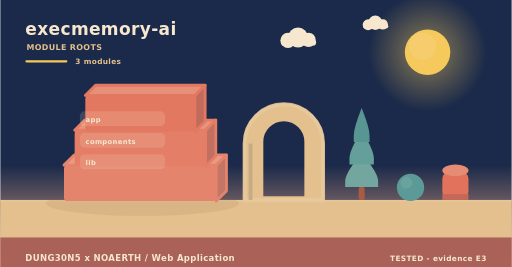
t = 0.00 s
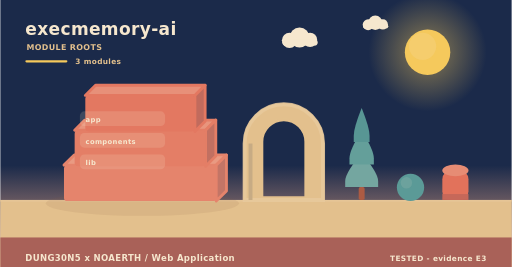
t = 2.00 s
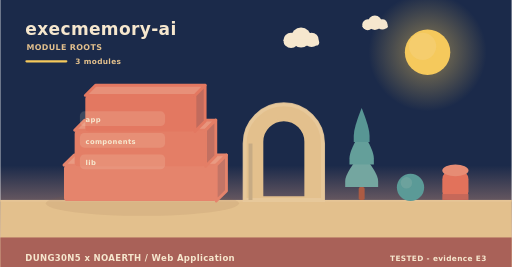
t = 4.00 s
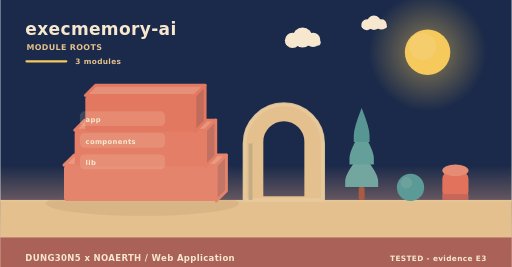
t = 6.00 s
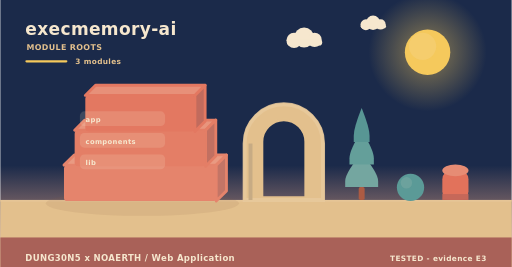
t = 8.00 s
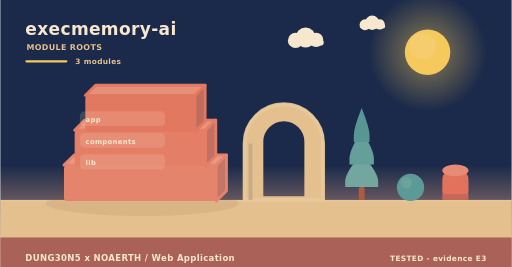
t = 10.00 s

The animated SVG that drew these frames (rendered in a browser with its animation timeline set to each time). Animation: 5 SMIL elements (animateTransform=5); frames cover the first 10.00 s, repeats indefinitely.

<svg xmlns="http://www.w3.org/2000/svg" width="900" height="470" viewBox="0 0 900 470" role="img" aria-label="execmemory-ai - how it is built"><linearGradient id="skya" x1="0" y1="0" x2="0" y2="1"><stop offset="0" stop-color="#1b2a4a"/><stop offset="0.62" stop-color="#1b2a4a"/><stop offset="1" stop-color="#f3ad8a"/></linearGradient><rect width="900" height="470" fill="url(#skya)"/><radialGradient id="suna"><stop offset="0.35" stop-color="#f5c95c" stop-opacity="0.34"/><stop offset="1" stop-color="#f5c95c" stop-opacity="0"/></radialGradient><circle cx="752" cy="92" r="104" fill="url(#suna)"/><circle cx="752" cy="92" r="40" fill="#f5c95c"/><circle cx="743.2" cy="81.6" r="24" fill="#f5d27e" opacity="0.5"/><g><circle cx="524" cy="66" r="17.64" fill="#f6e7ce"/><circle cx="506.36" cy="71.04" r="13.44" fill="#f6e7ce"/><circle cx="542.48" cy="70.2" r="12.6" fill="#f6e7ce"/><rect x="493.76" y="69.36" width="62.16" height="10.92" rx="5.46" fill="#f6e7ce"/><animateTransform attributeName="transform" type="translate" values="0 0;24 0;0 0" dur="36s" begin="0s" repeatCount="indefinite"/></g><g><circle cx="660" cy="40" r="12.6" fill="#f6e7ce"/><circle cx="647.4" cy="43.6" r="9.6" fill="#f6e7ce"/><circle cx="673.2" cy="43" r="9" fill="#f6e7ce"/><rect x="638.4" y="42.4" width="44.4" height="7.8" rx="3.9" fill="#f6e7ce"/><animateTransform attributeName="transform" type="translate" values="0 0;-18 0;0 0" dur="46s" begin="3s" repeatCount="indefinite"/></g><rect x="0" y="352" width="900" height="118" fill="#e3c08d"/><rect x="0" y="352" width="900" height="3" fill="#e6c596"/><text x="44" y="62" font-family="Verdana,DejaVu Sans,sans-serif" font-size="30" font-weight="700" letter-spacing="0.6" fill="#f6e7ce" text-anchor="start">execmemory-ai</text><text x="46" y="88" font-family="Verdana,DejaVu Sans,sans-serif" font-size="14" font-weight="700" letter-spacing="0.6" fill="#e3c08d" text-anchor="start">MODULE ROOTS</text><rect x="44" y="106" width="74" height="4" rx="2" fill="#f5c95c"/><text x="132" y="112" font-family="Verdana,DejaVu Sans,sans-serif" font-size="13" font-weight="700" letter-spacing="0.6" fill="#e3c08d" text-anchor="start">3 modules</text><ellipse cx="250" cy="358" rx="170" ry="22" fill="rgba(138,90,68,0.11)"/><path d="M112,290.67 L380,290.67 L398,272.67 L130,272.67 Z" fill="#e99a82" stroke="#e5846c" stroke-width="5" stroke-linejoin="round"/><path d="M380,290.67 L398,272.67 L398,336 L380,354 Z" fill="#c37566" stroke="#e5846c" stroke-width="5" stroke-linejoin="round"/><rect x="112" y="290.67" width="268" height="63.33" rx="6" fill="#e5846c"/><path d="M130.76,229.33 L361.24,229.33 L379.24,211.33 L148.76,211.33 Z" fill="#e8957d" stroke="#e47e66" stroke-width="5" stroke-linejoin="round"/><path d="M361.24,229.33 L379.24,211.33 L379.24,274.67 L361.24,292.67 Z" fill="#c27061" stroke="#e47e66" stroke-width="5" stroke-linejoin="round"/><rect x="130.76" y="229.33" width="230.48" height="63.33" rx="6" fill="#e47e66"/><path d="M149.52,168 L342.48,168 L360.48,150 L167.52,150 Z" fill="#e79079" stroke="#e37861" stroke-width="5" stroke-linejoin="round"/><path d="M342.48,168 L360.48,150 L360.48,213.33 L342.48,231.33 Z" fill="#c16b5d" stroke="#e37861" stroke-width="5" stroke-linejoin="round"/><rect x="149.52" y="168" width="192.96" height="63.33" rx="6" fill="#e37861"/><rect x="140" y="196" width="150" height="26" rx="8" fill="rgba(246,231,206,0.16)" opacity="0.94"/><g><text x="150" y="215" font-family="Verdana,DejaVu Sans,sans-serif" font-size="12" font-weight="700" letter-spacing="0.6" fill="#f6e7ce" text-anchor="start">app</text><animateTransform attributeName="transform" type="translate" values="0 10;0 0" dur="0.7s" begin="0.3s" fill="freeze"/></g><rect x="140" y="234" width="150" height="26" rx="8" fill="rgba(246,231,206,0.16)" opacity="0.94"/><g><text x="150" y="253" font-family="Verdana,DejaVu Sans,sans-serif" font-size="12" font-weight="700" letter-spacing="0.6" fill="#f6e7ce" text-anchor="start">components</text><animateTransform attributeName="transform" type="translate" values="0 10;0 0" dur="0.7s" begin="0.5s" fill="freeze"/></g><rect x="140" y="272" width="150" height="26" rx="8" fill="rgba(246,231,206,0.16)" opacity="0.94"/><g><text x="150" y="291" font-family="Verdana,DejaVu Sans,sans-serif" font-size="12" font-weight="700" letter-spacing="0.6" fill="#f6e7ce" text-anchor="start">lib</text><animateTransform attributeName="transform" type="translate" values="0 10;0 0" dur="0.7s" begin="0.7s" fill="freeze"/></g><path d="M430,352 L430,252.64 A69,69 0 0 1 568,252.64 L568,352 Z M460.36,348 L460.36,249.55 A38.64,38.64 0 0 1 537.64,249.55 L537.64,348 Z" fill="#e3c08d" fill-rule="evenodd" stroke="#e3c08d" stroke-width="5" stroke-linejoin="round"/><path d="M430,352 L430,252.64 A69,69 0 0 1 568,252.64 L568,352 Z" fill="none" stroke="#e8c99d" stroke-width="7" stroke-linecap="round" opacity="0.85"/><rect x="436.9" y="252.64" width="6.9" height="99.36" fill="#c7ab84"/><rect x="630.78" y="329.28" width="10.44" height="22.72" rx="2.9" fill="#ac5b43"/><path d="M636,269.64 Q607,304.23 607,318.54 Q607,329.28 607,329.28 L665,329.28 Q665,329.28 665,318.54 Q665,304.23 636,269.64 Z" fill="#74a6a0"/><path d="M636,229.88 Q614.54,264.47 614.54,278.78 Q614.54,289.52 614.54,289.52 L657.46,289.52 Q657.46,289.52 657.46,278.78 Q657.46,264.47 636,229.88 Z" fill="#649f9a"/><path d="M636,190.12 Q622.08,224.71 622.08,239.02 Q622.08,249.76 622.08,249.76 L649.92,249.76 Q649.92,249.76 649.92,239.02 Q649.92,224.71 636,190.12 Z" fill="#589694"/><circle cx="722" cy="330" r="24" fill="#5b9a97"/><circle cx="714.8" cy="321.84" r="10.08" fill="#7aa9a2" opacity="0.55"/><rect x="778" y="300" width="46" height="52" rx="15.33" fill="#e2725b"/><ellipse cx="801" cy="300" rx="23" ry="10.4" fill="#e68c74"/><rect x="778" y="341.6" width="46" height="10.4" fill="#c66859"/><rect x="0" y="418" width="900" height="52" rx="0" fill="#a65c56" opacity="0.94"/><text x="44" y="460" font-family="Verdana,DejaVu Sans,sans-serif" font-size="15" font-weight="700" letter-spacing="0.6" fill="#f6e7ce" text-anchor="start">DUNG30N5 x NOAERTH  /  Web Application</text><text x="856" y="460" font-family="Verdana,DejaVu Sans,sans-serif" font-size="13" font-weight="700" letter-spacing="0.6" fill="#f6e7ce" text-anchor="end">TESTED  -  evidence E3</text></svg>
